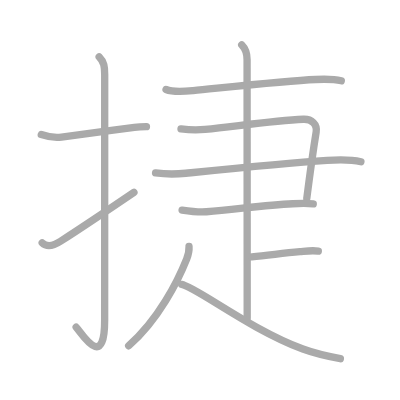
t = 0.00 s
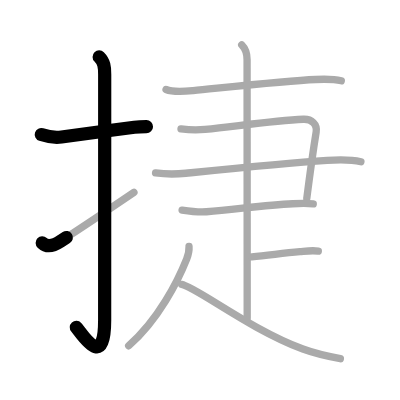
t = 2.25 s
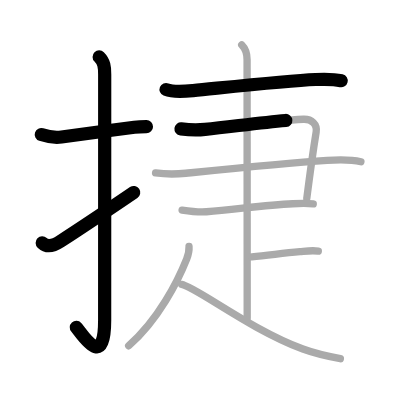
t = 4.50 s
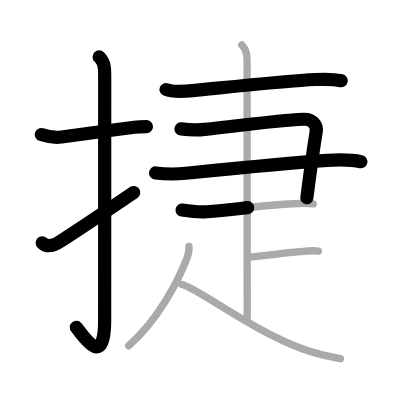
t = 6.50 s
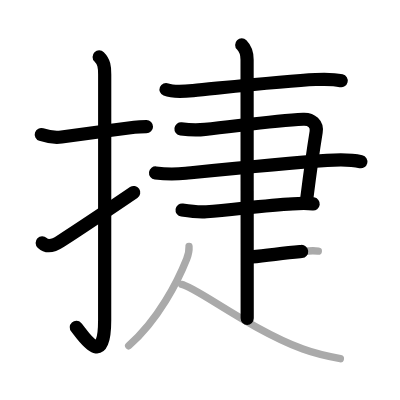
t = 8.75 s
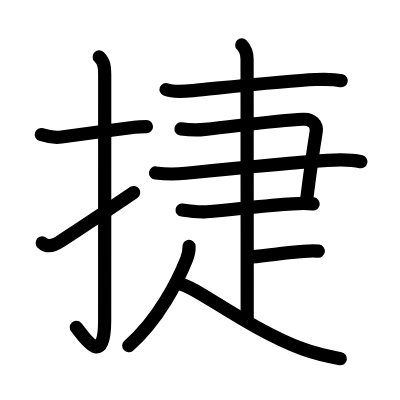
t = 11.00 s

The animated SVG that drew these frames (rendered in a browser with its animation timeline set to each time). Animation: 11 SMIL elements (animate=11); one cycle of 11.00 s.

<?xml version="1.0" standalone="no"?>
<!DOCTYPE svg PUBLIC "-//W3C//DTD SVG 1.1//EN"   "http://www.w3.org/Graphics/SVG/1.1/DTD/svg11.dtd">
<svg width="400px" height="400px"  version="1.1" xmlns="http://www.w3.org/2000/svg">
  <defs>
    <marker id="Triangle" viewBox="0 0 10 10" refX="0" refY="5" markerUnits="strokeWidth" markerWidth="3" style="stroke-opacity:0%;fill:#aaaaaa;" markerHeight="2" orient="auto">
      <path d="M 0 0 L 10 5 L 0 10 z" />
    </marker>
    
    <marker id="Arrow" viewBox="0 0 10 10" refX="5" refY="5" markerUnits="strokeWidth" markerWidth="1.8" style="stroke-opacity:0%;fill:#770000;" markerHeight="2" orient="auto">
      <path d="M 0 4 L 6 4 L 4 1 L 10 5 L 4 9 L 6 6 L 0 6 z" />
        <circle cx="5" cy="5" r="5" />
      </marker>
    
    <marker id="TriangleRed" viewBox="0 0 10 10" refX="0" refY="5" markerUnits="strokeWidth" markerWidth="3" style="stroke-opacity:0%;fill:#CC0000;" markerHeight="2" orient="auto">
      <path d="M 0 0 L 10 5 L 0 10 z" />
    </marker>
    
    <marker id="ArrowRed" viewBox="0 0 10 10" refX="5" refY="5" markerUnits="strokeWidth" markerWidth="1.8" style="stroke-opacity:0%;fill:#CC0000;" markerHeight="2" orient="auto">
      <path d="M 0 4 L 6 4 L 4 1 L 10 5 L 4 9 L 6 6 L 0 6 z" />
        <circle cx="5" cy="5" r="5" />
      </marker>
    
  </defs>
  
  <path style="fill:#ffffff; fill-opacity:100%; fill-rule:evenodd; stroke-width:0;" d="M 0 0 L 400px 0 L 400px 400px L 0 400px L 0 0" />

  <g transform="scale(3.6697247706422 3.6697247706422)">
<path style="fill:none; fill-opacity:0%; fill-rule:evenodd; stroke:#aaaaaa; stroke-opacity:100%; stroke-width: 1.5pt; stroke-linejoin:round; stroke-linecap:round;" d="M11.25 36.67c2.12 0.71 3.3 0.95 5.51 0.67c4.75-0.61 13.03-1.78 19.85-2.66c1.1-0.14 2.26-0.17 3.3-0.17"></path>
<path style="fill:none; fill-opacity:0%; fill-rule:evenodd; stroke:#aaaaaa; stroke-opacity:100%; stroke-width: 1.5pt; stroke-linejoin:round; stroke-linecap:round;" d="M27.02 15.5c1.37 1.37 1.51 2.75 1.51 4.77c0 15.23-0.01 55.46-0.01 66.9c0 14.25-6.32 3.53-7.77 2"></path>
<path style="fill:none; fill-opacity:0%; fill-rule:evenodd; stroke:#aaaaaa; stroke-opacity:100%; stroke-width: 1.5pt; stroke-linejoin:round; stroke-linecap:round;" d="M11.5 66.18c1.25 1.2 2.88 0.95 5-0.43c5.06-3.27 10.12-6.62 20-13.33"></path>
<path style="fill:none; fill-opacity:0%; fill-rule:evenodd; stroke:#aaaaaa; stroke-opacity:100%; stroke-width: 1.5pt; stroke-linejoin:round; stroke-linecap:round;" d="M45.25 24.39c2.04 0.83 5.23 0.5 7.38 0.29c8.51-0.83 25.19-2.66 33.37-3.02c2.28-0.1 4.76-0.19 7 0.35"></path>
<path style="fill:none; fill-opacity:0%; fill-rule:evenodd; stroke:#aaaaaa; stroke-opacity:100%; stroke-width: 1.5pt; stroke-linejoin:round; stroke-linecap:round;" d="M49.32 35.12c2.2 0.27 4.33 0.36 6.56 0.13c9.11-0.94 18.87-2.37 26.77-2.75c2.27-0.11 3.85 1.33 3.5 3.48c-0.92 5.63-1.32 8.39-2.55 18.07"></path>
<path style="fill:none; fill-opacity:0%; fill-rule:evenodd; stroke:#aaaaaa; stroke-opacity:100%; stroke-width: 1.5pt; stroke-linejoin:round; stroke-linecap:round;" d="M42.39 47.13c2.87 0.37 5.35 0.38 8.24 0.08c11.44-1.15 26.99-2.73 38.5-3.51c3.19-0.21 6.09-0.36 9.22 0.37"></path>
<path style="fill:none; fill-opacity:0%; fill-rule:evenodd; stroke:#aaaaaa; stroke-opacity:100%; stroke-width: 1.5pt; stroke-linejoin:round; stroke-linecap:round;" d="M49.62 57.25c2.27 0.34 4.35 0.63 6.64 0.45c8.07-0.66 16.13-1.79 23.49-2.17c1.87-0.1 3.75-0.2 5.61 0.04"></path>
<path style="fill:none; fill-opacity:0%; fill-rule:evenodd; stroke:#aaaaaa; stroke-opacity:100%; stroke-width: 1.5pt; stroke-linejoin:round; stroke-linecap:round;" d="M65.87 12.25c1.25 1.25 1.46 2.62 1.46 4c0 1.02 0.03 62 0.03 70.5"></path>
<path style="fill:none; fill-opacity:0%; fill-rule:evenodd; stroke:#aaaaaa; stroke-opacity:100%; stroke-width: 1.5pt; stroke-linejoin:round; stroke-linecap:round;" d="M68.63 70c4.39-0.34 7.88-0.98 13.1-1.43c1.65-0.14 3.36-0.39 5.01-0.14"></path>
<path style="fill:none; fill-opacity:0%; fill-rule:evenodd; stroke:#aaaaaa; stroke-opacity:100%; stroke-width: 1.5pt; stroke-linejoin:round; stroke-linecap:round;" d="M51.51 67.14c0.08 1.22-0.21 2.33-0.65 3.45c-2.37 5.94-7.64 16.48-15.8 23.63"></path>
<path style="fill:none; fill-opacity:0%; fill-rule:evenodd; stroke:#aaaaaa; stroke-opacity:100%; stroke-width: 1.5pt; stroke-linejoin:round; stroke-linecap:round;" d="M49.5 77.5c3.87 0.68 18.8 12.38 33.04 17.62C86 96.39 88.75 97 92.75 97.75"></path>

<path style="fill:none; fill-opacity:0%; fill-rule:evenodd; stroke:#000000; stroke-opacity:100%; stroke-width: 2.7pt; stroke-linejoin:round; stroke-linecap:round;" d="M11.25 36.67c2.12 0.71 3.3 0.95 5.51 0.67c4.75-0.61 13.03-1.78 19.85-2.66c1.1-0.14 2.26-0.17 3.3-0.17" pathLength="100" stroke-dashoffset="100" stroke-dasharray="100 105"><animate id="dashAnim1" attributeName="stroke-dashoffset" from="100" to="0" dur="1s" calcMode="linear" fill="freeze"/></path>
<path style="fill:none; fill-opacity:0%; fill-rule:evenodd; stroke:#000000; stroke-opacity:100%; stroke-width: 2.7pt; stroke-linejoin:round; stroke-linecap:round;" d="M27.02 15.5c1.37 1.37 1.51 2.75 1.51 4.77c0 15.23-0.01 55.46-0.01 66.9c0 14.25-6.32 3.53-7.77 2" pathLength="100" stroke-dashoffset="100" stroke-dasharray="100 105"><animate id="dashAnim2" attributeName="stroke-dashoffset" from="100" to="0" dur="1s" calcMode="linear" begin="dashAnim1.end" fill="freeze"/></path>
<path style="fill:none; fill-opacity:0%; fill-rule:evenodd; stroke:#000000; stroke-opacity:100%; stroke-width: 2.7pt; stroke-linejoin:round; stroke-linecap:round;" d="M11.5 66.18c1.25 1.2 2.88 0.95 5-0.43c5.06-3.27 10.12-6.62 20-13.33" pathLength="100" stroke-dashoffset="100" stroke-dasharray="100 105"><animate id="dashAnim3" attributeName="stroke-dashoffset" from="100" to="0" dur="1s" calcMode="linear" begin="dashAnim2.end" fill="freeze"/></path>
<path style="fill:none; fill-opacity:0%; fill-rule:evenodd; stroke:#000000; stroke-opacity:100%; stroke-width: 2.7pt; stroke-linejoin:round; stroke-linecap:round;" d="M45.25 24.39c2.04 0.83 5.23 0.5 7.38 0.29c8.51-0.83 25.19-2.66 33.37-3.02c2.28-0.1 4.76-0.19 7 0.35" pathLength="100" stroke-dashoffset="100" stroke-dasharray="100 105"><animate id="dashAnim4" attributeName="stroke-dashoffset" from="100" to="0" dur="1s" calcMode="linear" begin="dashAnim3.end" fill="freeze"/></path>
<path style="fill:none; fill-opacity:0%; fill-rule:evenodd; stroke:#000000; stroke-opacity:100%; stroke-width: 2.7pt; stroke-linejoin:round; stroke-linecap:round;" d="M49.32 35.12c2.2 0.27 4.33 0.36 6.56 0.13c9.11-0.94 18.87-2.37 26.77-2.75c2.27-0.11 3.85 1.33 3.5 3.48c-0.92 5.63-1.32 8.39-2.55 18.07" pathLength="100" stroke-dashoffset="100" stroke-dasharray="100 105"><animate id="dashAnim5" attributeName="stroke-dashoffset" from="100" to="0" dur="1s" calcMode="linear" begin="dashAnim4.end" fill="freeze"/></path>
<path style="fill:none; fill-opacity:0%; fill-rule:evenodd; stroke:#000000; stroke-opacity:100%; stroke-width: 2.7pt; stroke-linejoin:round; stroke-linecap:round;" d="M42.39 47.13c2.87 0.37 5.35 0.38 8.24 0.08c11.44-1.15 26.99-2.73 38.5-3.51c3.19-0.21 6.09-0.36 9.22 0.37" pathLength="100" stroke-dashoffset="100" stroke-dasharray="100 105"><animate id="dashAnim6" attributeName="stroke-dashoffset" from="100" to="0" dur="1s" calcMode="linear" begin="dashAnim5.end" fill="freeze"/></path>
<path style="fill:none; fill-opacity:0%; fill-rule:evenodd; stroke:#000000; stroke-opacity:100%; stroke-width: 2.7pt; stroke-linejoin:round; stroke-linecap:round;" d="M49.62 57.25c2.27 0.34 4.35 0.63 6.64 0.45c8.07-0.66 16.13-1.79 23.49-2.17c1.87-0.1 3.75-0.2 5.61 0.04" pathLength="100" stroke-dashoffset="100" stroke-dasharray="100 105"><animate id="dashAnim7" attributeName="stroke-dashoffset" from="100" to="0" dur="1s" calcMode="linear" begin="dashAnim6.end" fill="freeze"/></path>
<path style="fill:none; fill-opacity:0%; fill-rule:evenodd; stroke:#000000; stroke-opacity:100%; stroke-width: 2.7pt; stroke-linejoin:round; stroke-linecap:round;" d="M65.87 12.25c1.25 1.25 1.46 2.62 1.46 4c0 1.02 0.03 62 0.03 70.5" pathLength="100" stroke-dashoffset="100" stroke-dasharray="100 105"><animate id="dashAnim8" attributeName="stroke-dashoffset" from="100" to="0" dur="1s" calcMode="linear" begin="dashAnim7.end" fill="freeze"/></path>
<path style="fill:none; fill-opacity:0%; fill-rule:evenodd; stroke:#000000; stroke-opacity:100%; stroke-width: 2.7pt; stroke-linejoin:round; stroke-linecap:round;" d="M68.63 70c4.39-0.34 7.88-0.98 13.1-1.43c1.65-0.14 3.36-0.39 5.01-0.14" pathLength="100" stroke-dashoffset="100" stroke-dasharray="100 105"><animate id="dashAnim9" attributeName="stroke-dashoffset" from="100" to="0" dur="1s" calcMode="linear" begin="dashAnim8.end" fill="freeze"/></path>
<path style="fill:none; fill-opacity:0%; fill-rule:evenodd; stroke:#000000; stroke-opacity:100%; stroke-width: 2.7pt; stroke-linejoin:round; stroke-linecap:round;" d="M51.51 67.14c0.08 1.22-0.21 2.33-0.65 3.45c-2.37 5.94-7.64 16.48-15.8 23.63" pathLength="100" stroke-dashoffset="100" stroke-dasharray="100 105"><animate id="dashAnim10" attributeName="stroke-dashoffset" from="100" to="0" dur="1s" calcMode="linear" begin="dashAnim9.end" fill="freeze"/></path>
<path style="fill:none; fill-opacity:0%; fill-rule:evenodd; stroke:#000000; stroke-opacity:100%; stroke-width: 2.7pt; stroke-linejoin:round; stroke-linecap:round;" d="M49.5 77.5c3.87 0.68 18.8 12.38 33.04 17.62C86 96.39 88.75 97 92.75 97.75" pathLength="100" stroke-dashoffset="100" stroke-dasharray="100 105"><animate id="dashAnim11" attributeName="stroke-dashoffset" from="100" to="0" dur="1s" calcMode="linear" begin="dashAnim10.end" fill="freeze"/></path>

</g>

</svg>  
          
